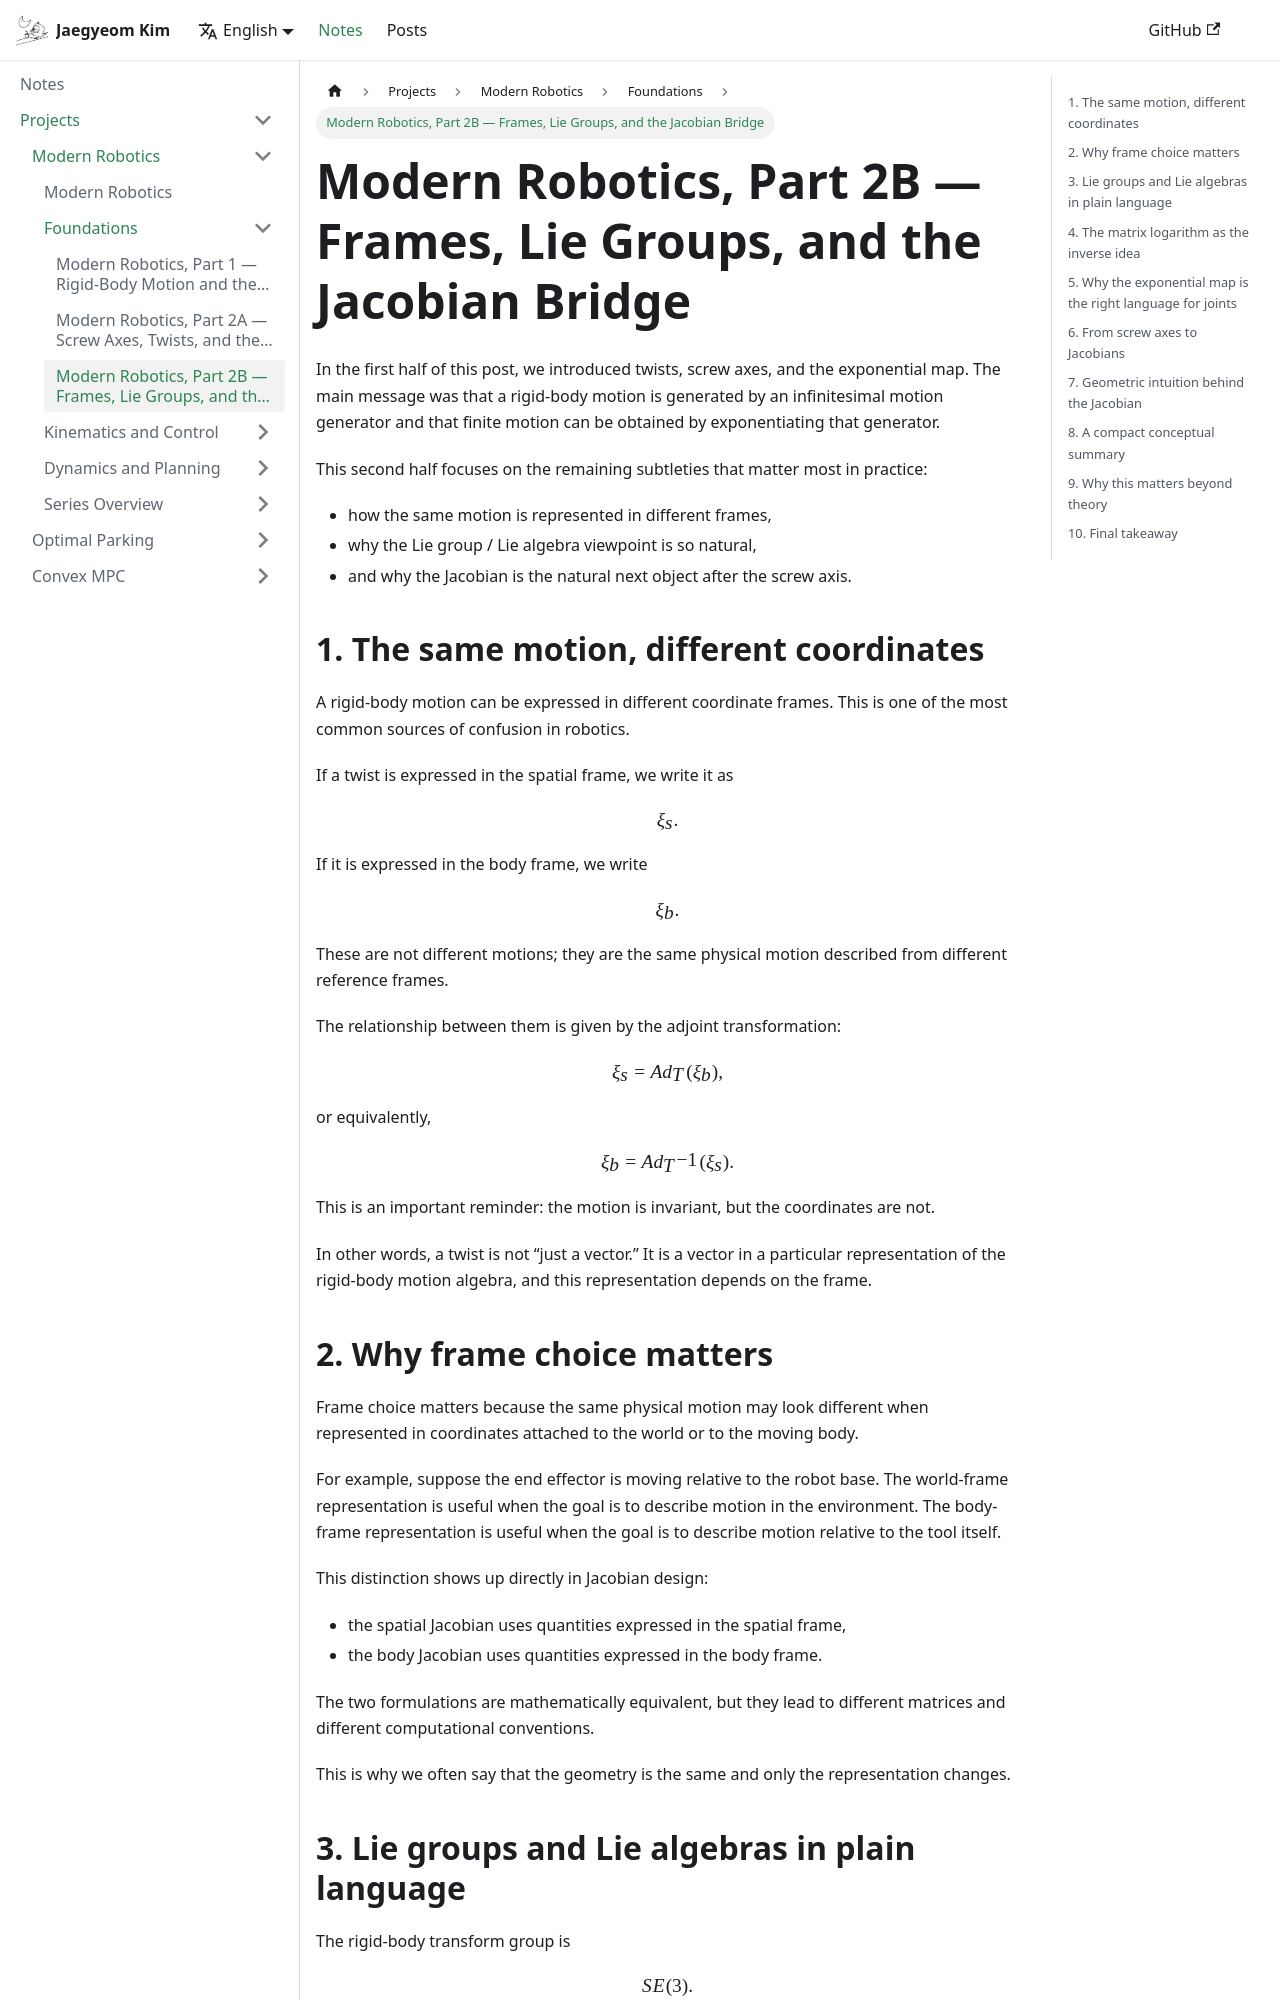

repository: CMaybe/cmaybe.github.io · page: notes/modern-robotics/part-2b.html · generator: docusaurus

---
title: Modern Robotics, Part 2B — Frames, Lie Groups, and the Jacobian Bridge
authors: [jaegyeom]
tags: [robotics, modern-robotics, kinematics, screw-theory]
description: A continuation of the screw-theory introduction, focusing on spatial vs. body frames, Lie group/Lie algebra intuition, and the connection to Jacobian construction.
---

In the first half of this post, we introduced twists, screw axes, and the exponential map. The main message was that a rigid-body motion is generated by an infinitesimal motion generator and that finite motion can be obtained by exponentiating that generator.

This second half focuses on the remaining subtleties that matter most in practice:

- how the same motion is represented in different frames,
- why the Lie group / Lie algebra viewpoint is so natural,
- and why the Jacobian is the natural next object after the screw axis.

<!-- truncate -->

## 1. The same motion, different coordinates

A rigid-body motion can be expressed in different coordinate frames. This is one of the most common sources of confusion in robotics.

If a twist is expressed in the spatial frame, we write it as

$$
\xi_s.
$$

If it is expressed in the body frame, we write

$$
\xi_b.
$$

These are not different motions; they are the same physical motion described from different reference frames.

The relationship between them is given by the adjoint transformation:

$$
\xi_s = Ad_T(\xi_b),
$$

or equivalently,

$$
\xi_b = Ad_{T^{-1}}(\xi_s).
$$

This is an important reminder: the motion is invariant, but the coordinates are not.

In other words, a twist is not “just a vector.” It is a vector in a particular representation of the rigid-body motion algebra, and this representation depends on the frame.
